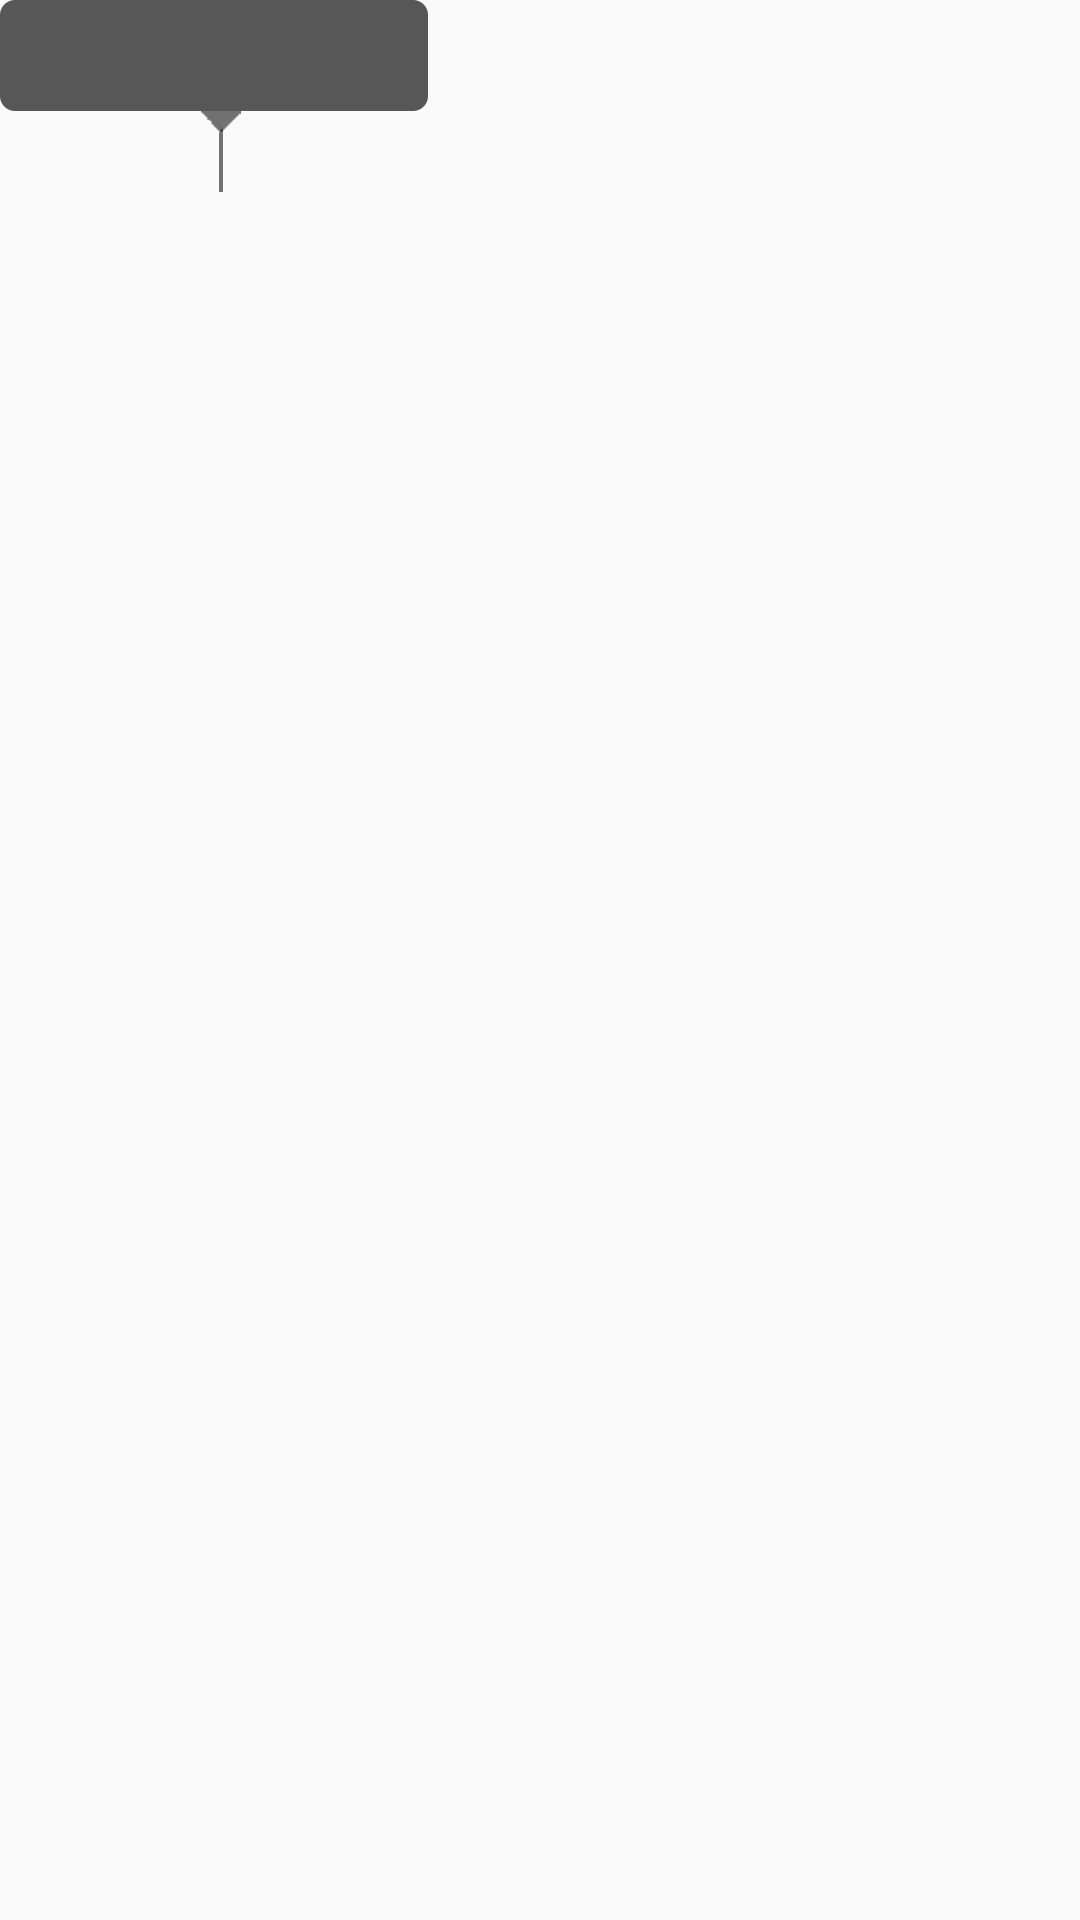

The Android layout XML behind this screen, and the referenced resources:
<!-- AndroidManifest.xml: application theme AppTheme -->
<!-- res/layout/layout_custom_infowindow_view.xml -->
<?xml version="1.0" encoding="utf-8"?>
<RelativeLayout xmlns:android="http://schemas.android.com/apk/res/android"
    android:layout_width="match_parent"
    android:layout_height="match_parent"
    android:background="@android:color/transparent">

    <ImageView
        android:id="@+id/im_killobar"
        android:layout_width="wrap_content"
        android:layout_height="wrap_content"
        android:layout_alignParentLeft="true"
        android:layout_alignParentStart="true"
        android:layout_alignParentTop="true"
        android:src="@mipmap/marker_button_request_bg" />

    <TextView
        android:id="@+id/tv_title"
        android:layout_width="match_parent"
        android:layout_height="wrap_content"
        android:layout_alignLeft="@+id/im_killobar"
        android:layout_alignRight="@+id/im_killobar"
        android:layout_marginLeft="4dp"
        android:gravity="center"
        android:maxLines="1"
        android:textColor="@android:color/white"
        android:textSize="14sp" />

    <TextView
        android:id="@+id/tv_content"
        android:layout_width="match_parent"
        android:layout_height="wrap_content"
        android:layout_alignLeft="@+id/im_killobar"
        android:layout_alignRight="@+id/im_killobar"
        android:layout_marginLeft="4dp"
        android:layout_below="@+id/tv_title"
        android:gravity="center"
        android:maxLines="1"
        android:textColor="@android:color/white"
        android:textSize="14sp" />
</RelativeLayout>
<!-- resources referenced by this layout -->
<resources>
  <!-- mipmap marker_button_request_bg: png bitmap (mipmap-xxhdpi, 2450 bytes) -->
  <style name="AppTheme" parent="Theme.AppCompat.Light.DarkActionBar">
          
      </style>
</resources>
